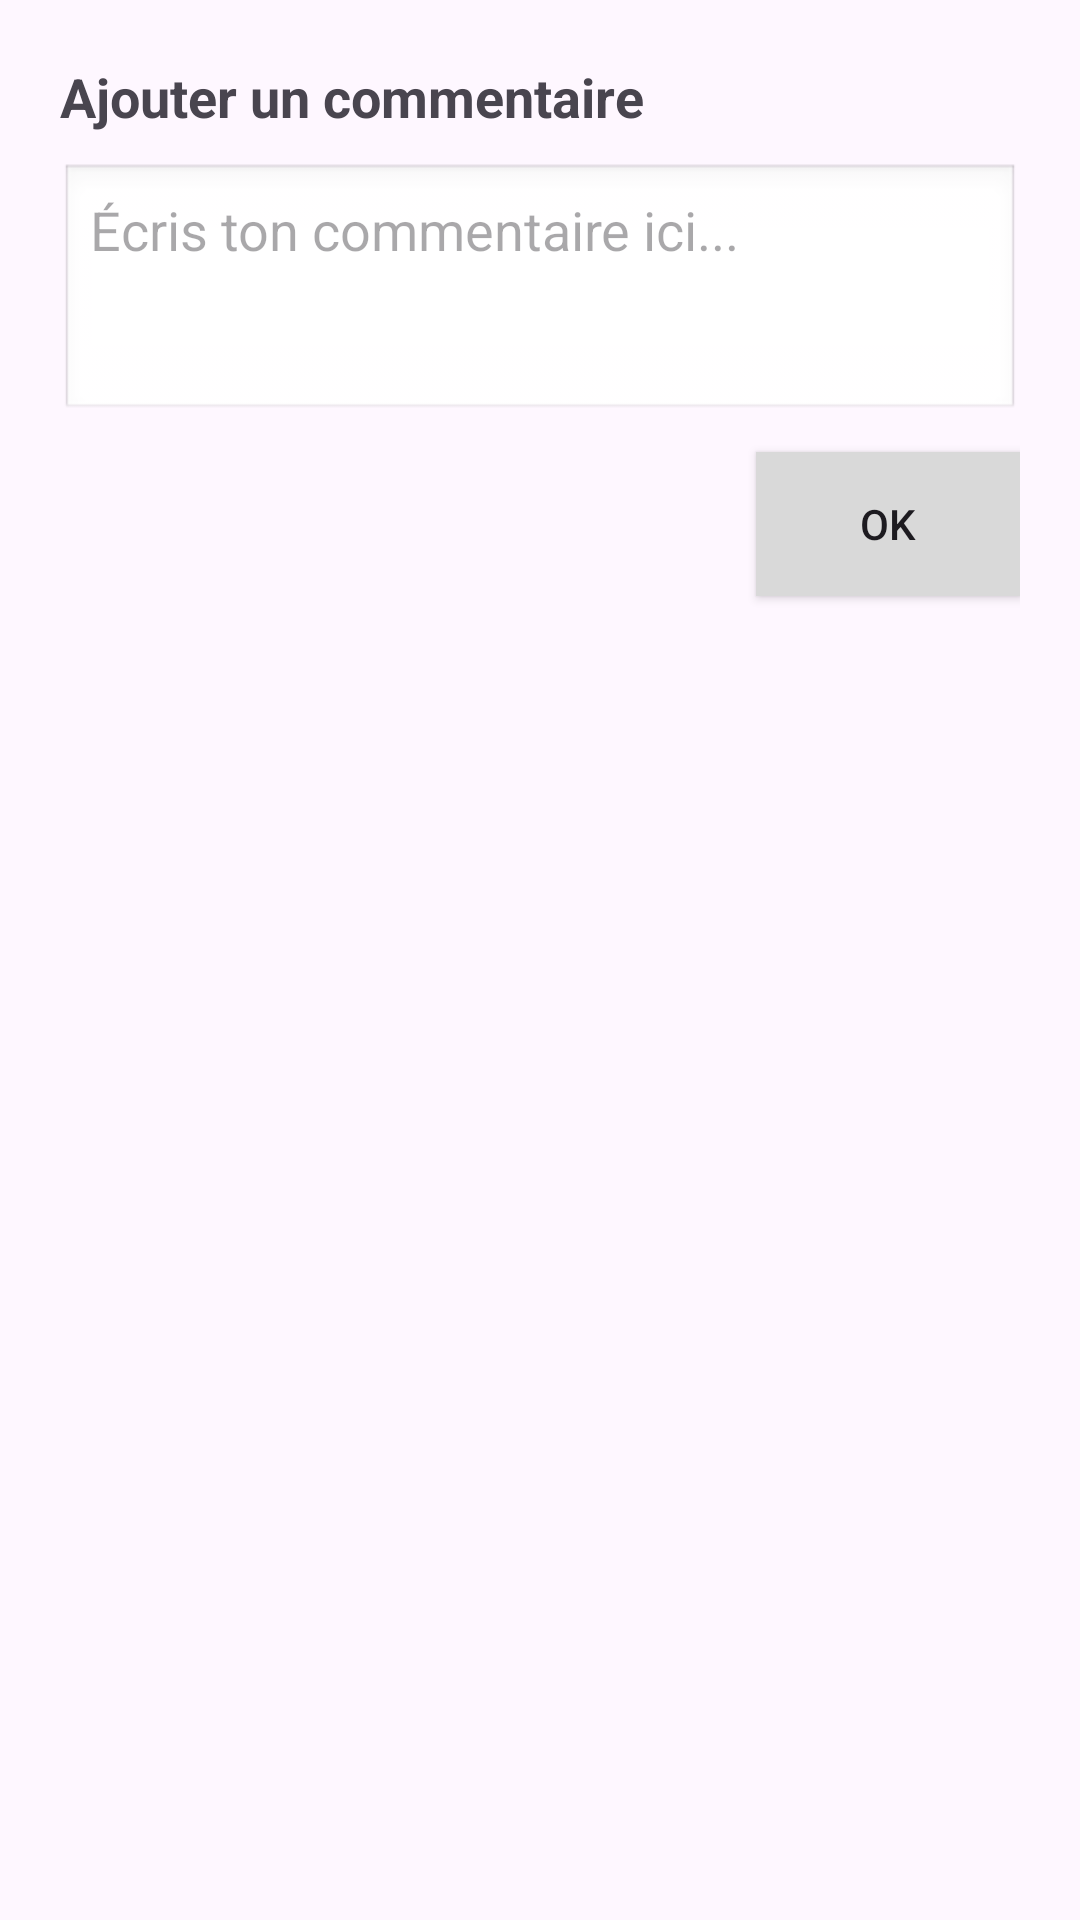

Here is an Android app screen rendered from its layout file. Give the layout XML and the strings, colors and styles it references.
<!-- AndroidManifest.xml: application theme Theme.S4android -->
<!-- res/layout/modale_commentaire.xml -->
<?xml version="1.0" encoding="utf-8"?>
<LinearLayout xmlns:android="http://schemas.android.com/apk/res/android"
    android:layout_width="match_parent"
    android:layout_height="wrap_content"
    xmlns:app="http://schemas.android.com/apk/res-auto"
    android:orientation="vertical"
    android:padding="20dp">

    <TextView
        android:id="@+id/dialog_title"
        android:layout_width="match_parent"
        android:layout_height="wrap_content"
        android:text="Ajouter un commentaire"
        android:textSize="18sp"
        android:textStyle="bold"
        android:layout_marginBottom="10dp" />

    <EditText
        android:id="@+id/edit_commentaire"
        android:layout_width="match_parent"
        android:layout_height="wrap_content"
        android:hint="Écris ton commentaire ici..."
        android:minLines="3"
        android:inputType="textMultiLine"
        android:gravity="top|start"
        android:background="@android:drawable/edit_text"
        android:padding="10dp"
        android:layout_marginBottom="10dp" />

    <Button
        android:id="@+id/btn_ok"
        android:layout_width="wrap_content"
        android:layout_height="wrap_content"
        android:text="OK"
        android:background="@color/grey"
        app:backgroundTint="@null"
        android:layout_gravity="end"/>
</LinearLayout>
<!-- resources referenced by this layout -->
<resources>
  <color name="grey">#D9D9D9</color>
  <style name="Theme.S4android" parent="Base.Theme.S4android" />
  <style name="Base.Theme.S4android" parent="Theme.Material3.DayNight.NoActionBar">
          
          
      </style>
</resources>
